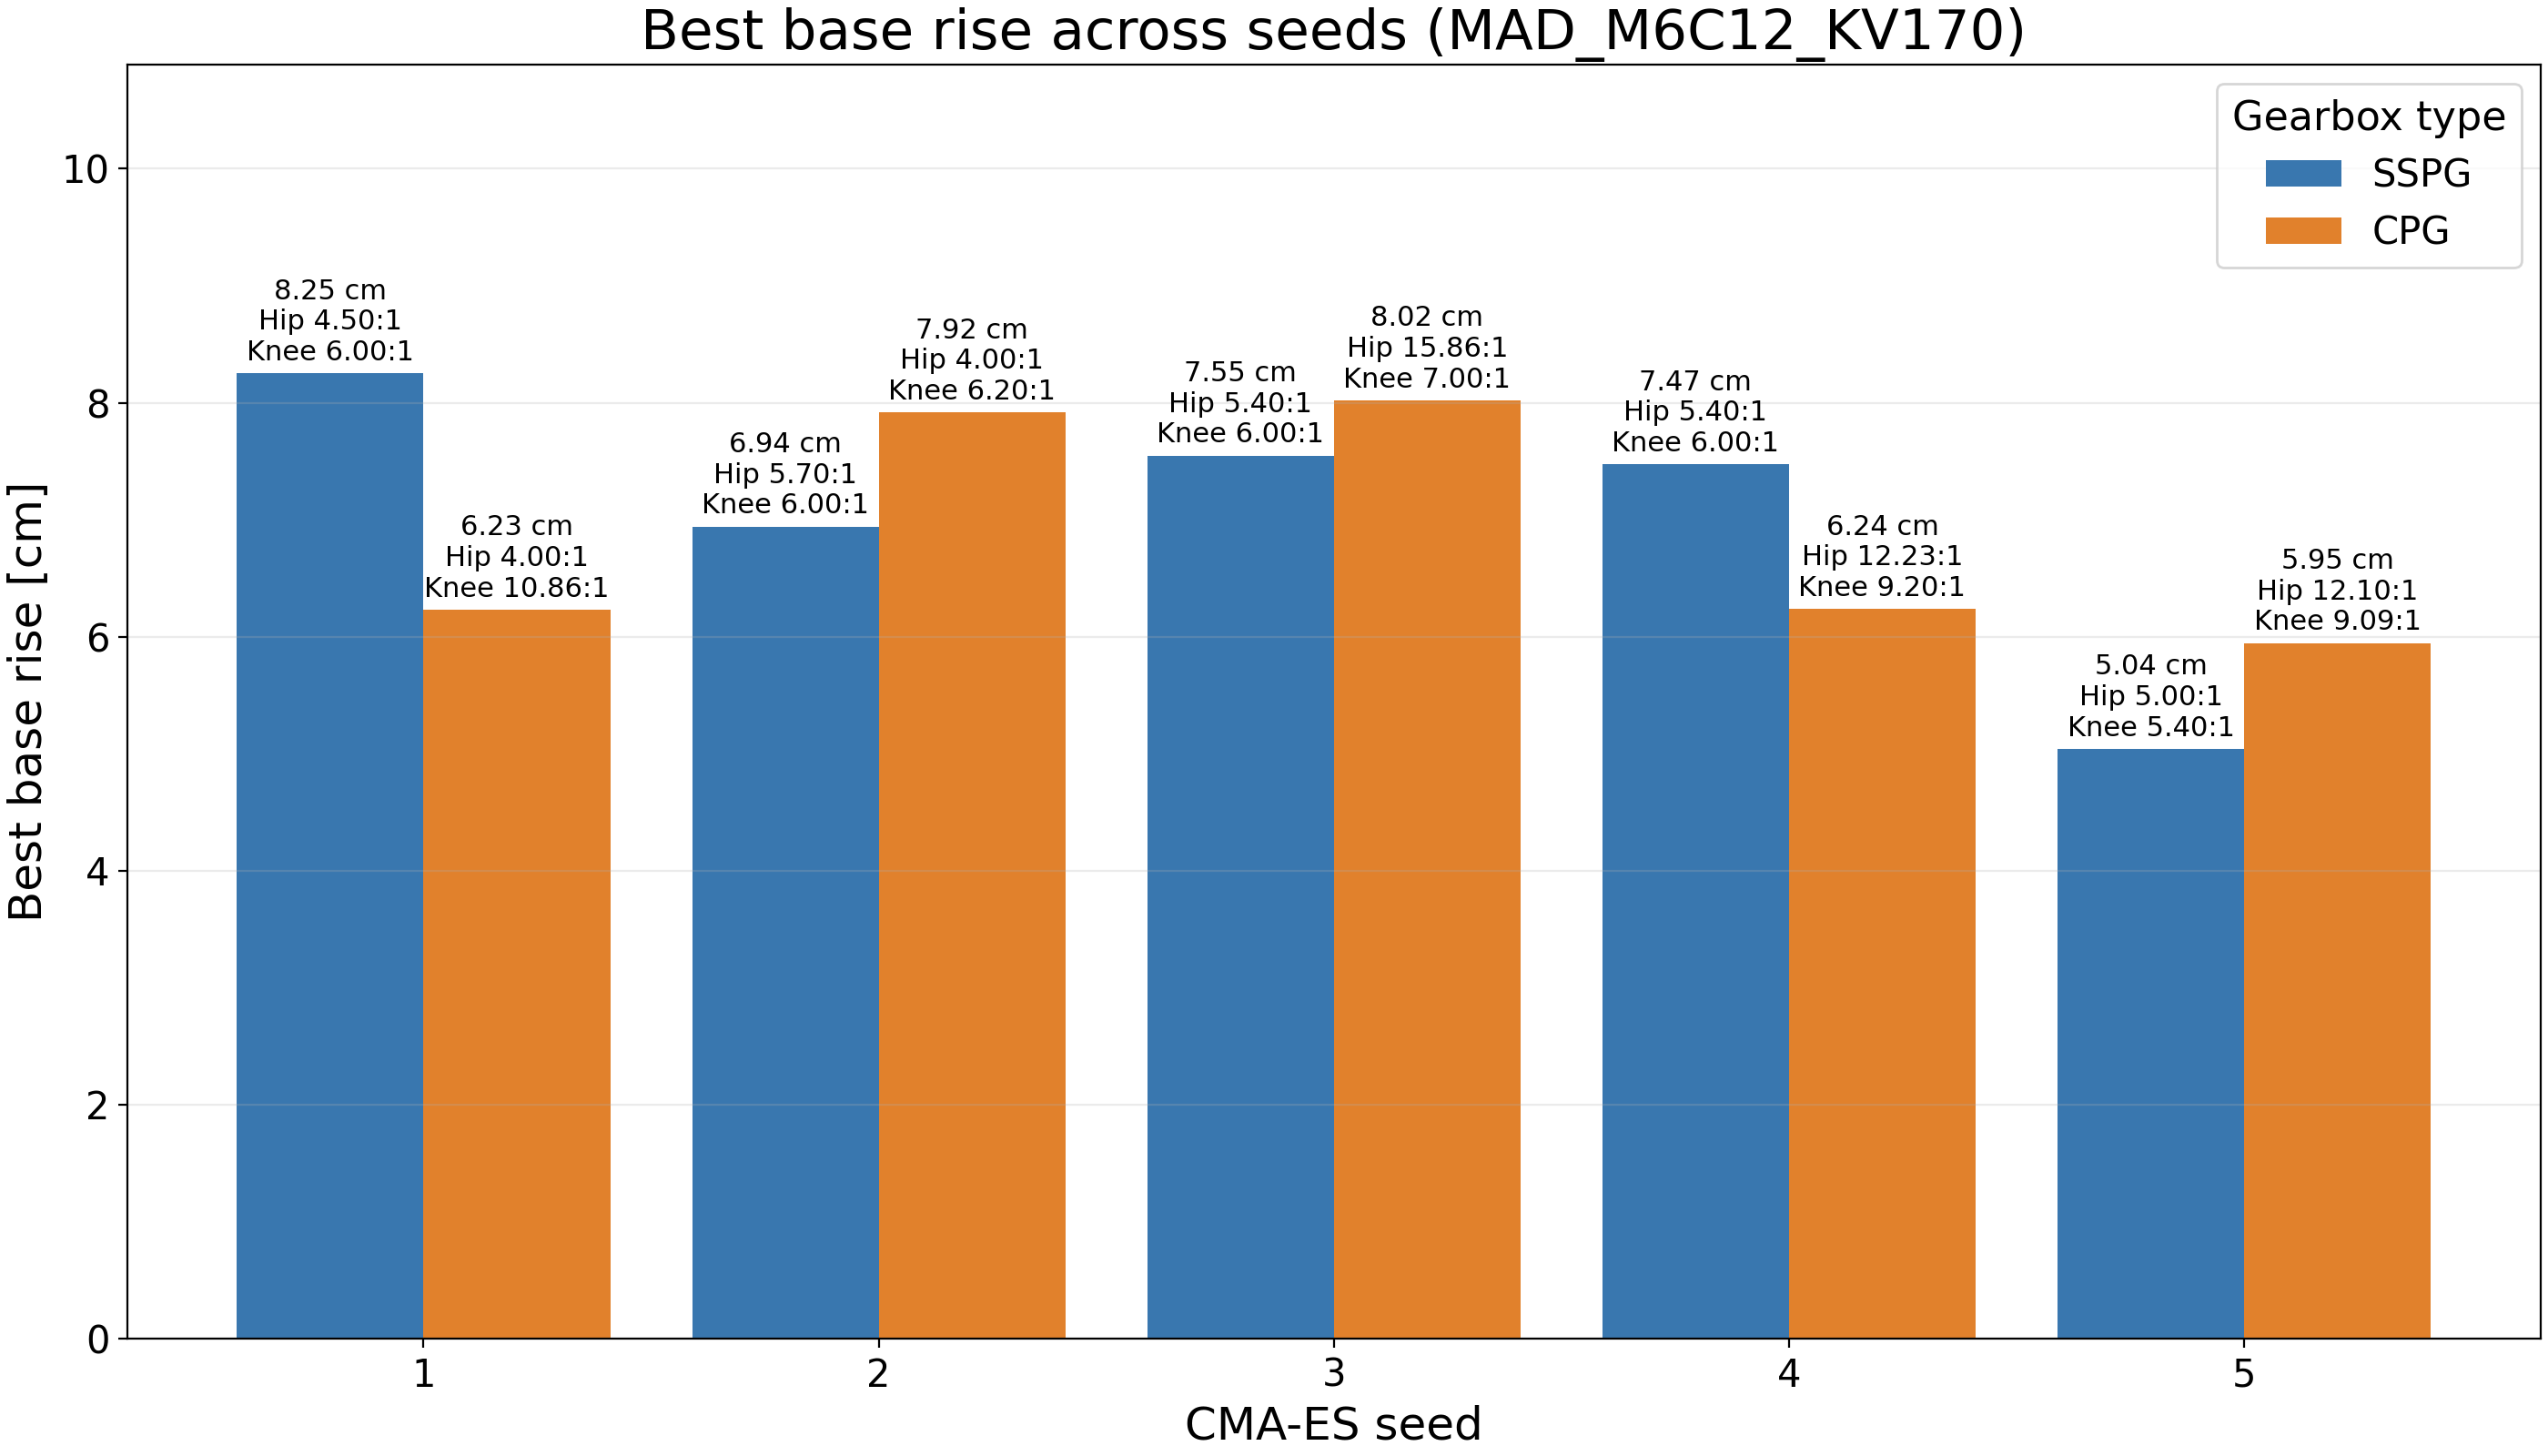

Values plotted in this chart, from the file beside it:
seed, motor_type, gearbox_type, valid_jump, initial_base_height_m, maximum_base_height_m, best_base_rise_m, cost, hip_actual_ratio, knee_actual_ratio, run_directory
1, MAD_M6C12_KV170, SSPG, True, 0.305, 0.3875, 0.0825, -0.01812, 4.5, 6.0, /mnt/aed86a51-14db-4f2b-b665-9c1d7eaf050…
1, MAD_M6C12_KV170, CPG, True, 0.305, 0.3673, 0.06231, 0.003882, 4.0, 10.86, /mnt/aed86a51-14db-4f2b-b665-9c1d7eaf050…
2, MAD_M6C12_KV170, SSPG, True, 0.305, 0.3744, 0.06942, -0.01513, 5.7, 6.0, /mnt/aed86a51-14db-4f2b-b665-9c1d7eaf050…
2, MAD_M6C12_KV170, CPG, True, 0.305, 0.3842, 0.07918, -0.01795, 4.0, 6.199, /mnt/aed86a51-14db-4f2b-b665-9c1d7eaf050…
3, MAD_M6C12_KV170, SSPG, True, 0.305, 0.3805, 0.07549, -0.01675, 5.4, 6.0, /mnt/aed86a51-14db-4f2b-b665-9c1d7eaf050…
3, MAD_M6C12_KV170, CPG, True, 0.305, 0.3852, 0.0802, -0.01435, 15.86, 7.0, /mnt/aed86a51-14db-4f2b-b665-9c1d7eaf050…
4, MAD_M6C12_KV170, SSPG, True, 0.305, 0.3797, 0.07474, -0.01665, 5.4, 6.0, /mnt/aed86a51-14db-4f2b-b665-9c1d7eaf050…
4, MAD_M6C12_KV170, CPG, True, 0.305, 0.3674, 0.06237, 0.00398, 12.23, 9.195, /mnt/aed86a51-14db-4f2b-b665-9c1d7eaf050…
5, MAD_M6C12_KV170, SSPG, True, 0.305, 0.3554, 0.05041, 0.002696, 5.0, 5.4, /mnt/aed86a51-14db-4f2b-b665-9c1d7eaf050…
5, MAD_M6C12_KV170, CPG, True, 0.305, 0.3645, 0.05947, 0.003269, 12.1, 9.086, /mnt/aed86a51-14db-4f2b-b665-9c1d7eaf050…
